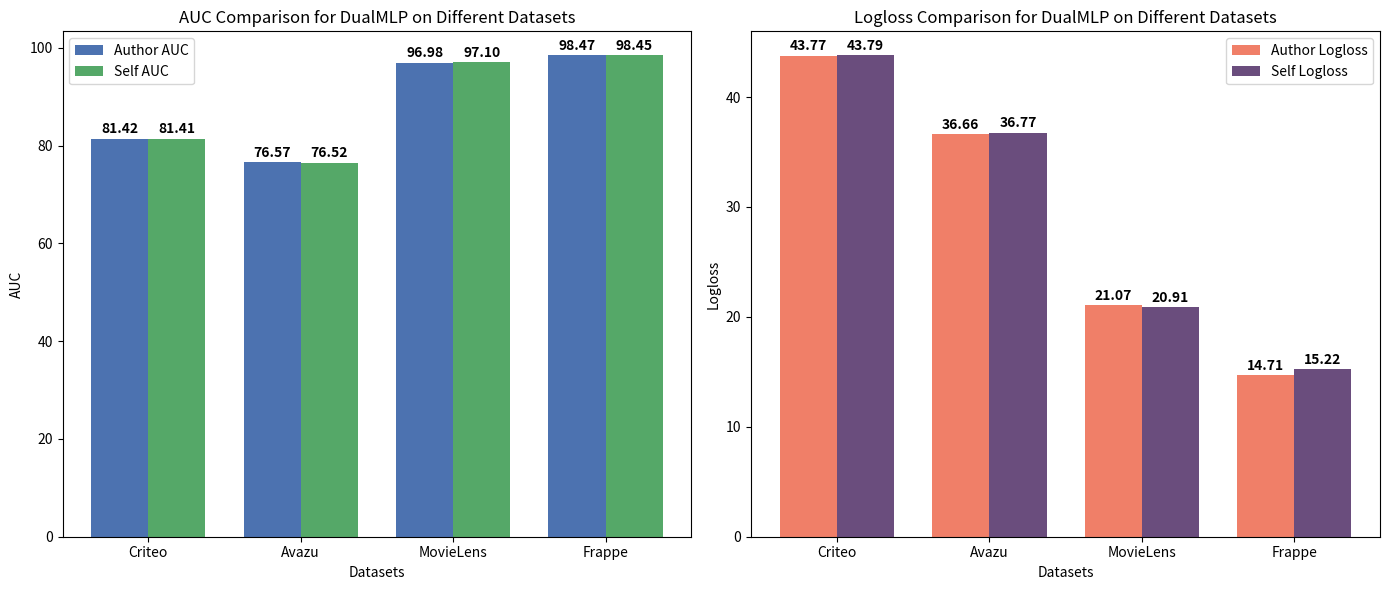

This chart was generated by the following Python code:
import matplotlib.pyplot as plt
import numpy as np

# 数据
datasets = ['Criteo', 'Avazu', 'MovieLens', 'Frappe']
author_auc = [81.42, 76.57, 96.98, 98.47]
self_auc = [81.41, 76.52, 97.1, 98.45]
author_logloss = [43.77, 36.66, 21.07, 14.71]
self_logloss = [43.79, 36.77, 20.91, 15.22]

# 新的颜色（更美观）
color_author_auc = '#4C72B0'  # 深蓝色
color_self_auc = '#55A868'    # 绿色
color_author_logloss = '#F07F68'  # 橙红色
color_self_logloss = '#6A4D7D'    # 紫色

# 创建图形和两个子图
fig, (ax1, ax2) = plt.subplots(1, 2, figsize=(14, 6))

# 设置柱子宽度（进一步加宽柱子）
bar_width = 0.6  # 进一步增加柱子宽度，调整为0.6
index = np.arange(len(datasets))

# 设置数据集之间的空隙
gap_between_datasets = 1  # 数据集之间的空隙
x_offset = np.arange(len(datasets)) * (bar_width + gap_between_datasets)

# 画 AUC 的柱状图（不同的颜色）
bars1 = ax1.bar(x_offset - bar_width/2, author_auc, width=bar_width, label='Author AUC', color=color_author_auc)
bars2 = ax1.bar(x_offset + bar_width/2, self_auc, width=bar_width, label='Self AUC', color=color_self_auc)
ax1.set_xlabel('Datasets')
ax1.set_ylabel('AUC')
ax1.set_title('AUC Comparison for DualMLP on Different Datasets')  # 修改标题
ax1.set_xticks(x_offset)
ax1.set_xticklabels(datasets)
ax1.legend()

# 在 AUC 柱状图上标注具体数值，黑色加粗
for bar in bars1:
    height = bar.get_height()
    ax1.text(bar.get_x() + bar.get_width() / 2, height + 0.5, f'{height:.2f}', ha='center', va='bottom', color='black', fontweight='bold')
for bar in bars2:
    height = bar.get_height()
    ax1.text(bar.get_x() + bar.get_width() / 2, height + 0.5, f'{height:.2f}', ha='center', va='bottom', color='black', fontweight='bold')

# 画 Logloss 的柱状图（不同的颜色）
bars3 = ax2.bar(x_offset - bar_width/2, author_logloss, width=bar_width, label='Author Logloss', color=color_author_logloss)
bars4 = ax2.bar(x_offset + bar_width/2, self_logloss, width=bar_width, label='Self Logloss', color=color_self_logloss)
ax2.set_xlabel('Datasets')
ax2.set_ylabel('Logloss')
ax2.set_title('Logloss Comparison for DualMLP on Different Datasets')  # 修改标题
ax2.set_xticks(x_offset)
ax2.set_xticklabels(datasets)
ax2.legend()

# 在 Logloss 柱状图上标注具体数值，黑色加粗
for bar in bars3:
    height = bar.get_height()
    ax2.text(bar.get_x() + bar.get_width() / 2, height + 0.2, f'{height:.2f}', ha='center', va='bottom', color='black', fontweight='bold')
for bar in bars4:
    height = bar.get_height()
    ax2.text(bar.get_x() + bar.get_width() / 2, height + 0.2, f'{height:.2f}', ha='center', va='bottom', color='black', fontweight='bold')

# 调整布局以避免重叠
plt.tight_layout()
plt.savefig('D:\\PapersCode\\FinalMLP\\result_csv\\DualMPL.png', dpi=300)
# 显示图形
plt.show()
